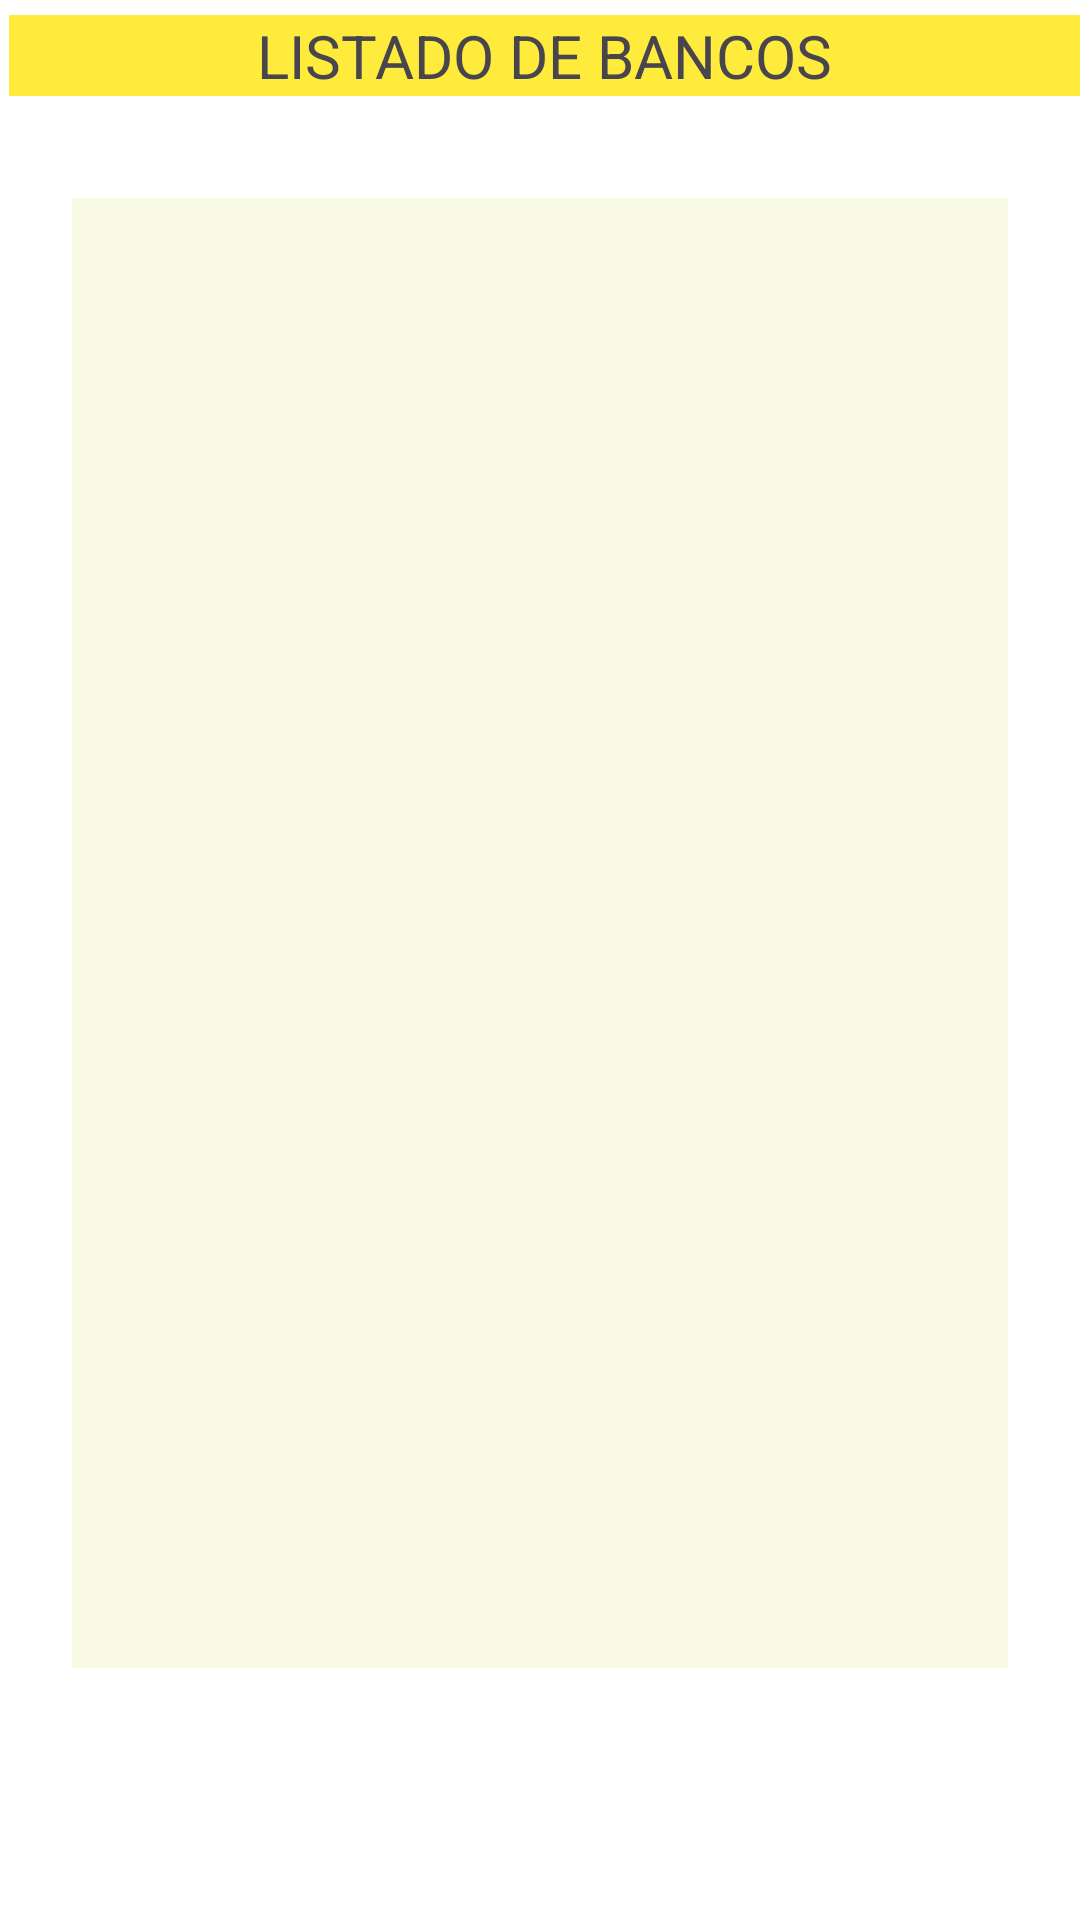

The Android layout XML behind this screen, and the referenced resources:
<!-- AndroidManifest.xml: application theme Theme.Web_Service_2 -->
<!-- res/layout/activity_main_bienvenido.xml -->
<?xml version="1.0" encoding="utf-8"?>
<RelativeLayout xmlns:android="http://schemas.android.com/apk/res/android"
    xmlns:app="http://schemas.android.com/apk/res-auto"
    xmlns:tools="http://schemas.android.com/tools"
    android:layout_width="match_parent"
    android:layout_height="match_parent"
    android:background="@color/white"
    tools:context=".MainActivity_Bienvenido">

    <TextView
        android:id="@+id/txtTitulo2"
        android:layout_width="match_parent"
        android:layout_height="wrap_content"
        android:layout_alignParentStart="true"
        android:layout_alignParentTop="true"
        android:layout_marginStart="3dp"
        android:layout_marginTop="5dp"
        android:background="#FFEB3B"
        android:drawableTint="#FFEB3B"
        android:text="LISTADO DE BANCOS"
        android:textAlignment="center"
        android:textSize="20sp" />

    <TextView
        android:id="@+id/txtMensaje"
        android:layout_width="312dp"
        android:layout_height="490dp"
        android:layout_alignParentTop="true"
        android:layout_centerHorizontal="true"
        android:layout_marginTop="66dp"
        android:background="#23CDDC39"
        android:textAlignment="center"
        android:textSize="20sp" />

</RelativeLayout>
<!-- resources referenced by this layout -->
<resources>
  <style name="Theme.Web_Service_2" parent="Base.Theme.Web_Service_2" />
  <style name="Base.Theme.Web_Service_2" parent="Theme.Material3.DayNight.NoActionBar">
          
          
      </style>
  <!-- not gathered from this repository: default colours our renderer supplied (Android Studio template values) -->
  <color name="white">#FFFFFFFF</color>
</resources>
